The GitHub repository hugoruiz00/clasificador_hojas_ia contains a labelled image folder "dataset" with 10 categories: almendra, ficus benjamina, chaya, encino, guayaba, mora, nispero, pata de vaca, roble, tulip tree. Examples follow, each with its label.

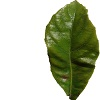
Label: nispero

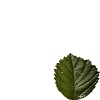
Label: mora

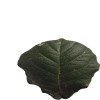
Label: roble

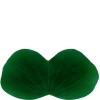
Label: pata de vaca

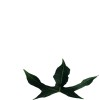
Label: chaya

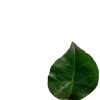
Label: encino
